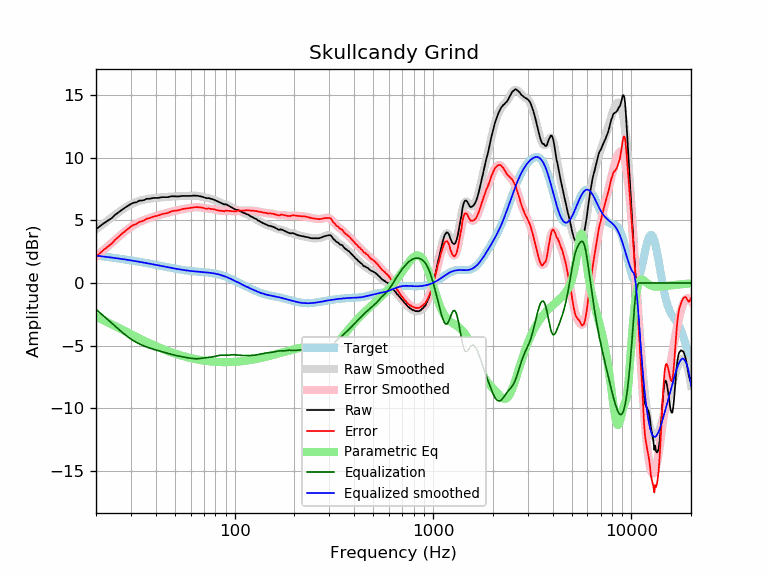

Source data for this figure (header and first rows):
frequency, raw, error, smoothed, error_smoothed, equalization, parametric_eq, equalized_raw, equalized_smoothed, target
20, 4.29, 2.10, 4.28, 2.10, -2.10, -2.68, 2.19, 2.19, 2.19
21, 4.55, 2.40, 4.54, 2.39, -2.39, -2.84, 2.16, 2.15, 2.15
22, 4.79, 2.68, 4.78, 2.68, -2.68, -3.00, 2.11, 2.11, 2.11
23, 4.99, 2.92, 5.01, 2.95, -2.95, -3.15, 2.04, 2.07, 2.07
24, 5.17, 3.14, 5.23, 3.21, -3.21, -3.30, 1.96, 2.03, 2.03
25, 5.45, 3.46, 5.45, 3.45, -3.45, -3.45, 2.00, 1.99, 1.99
26, 5.64, 3.69, 5.64, 3.69, -3.69, -3.58, 1.95, 1.95, 1.95
27, 5.84, 3.93, 5.83, 3.91, -3.91, -3.72, 1.93, 1.91, 1.91
28, 6.01, 4.13, 6.00, 4.12, -4.12, -3.85, 1.89, 1.88, 1.88
29, 6.16, 4.32, 6.14, 4.30, -4.30, -3.97, 1.86, 1.84, 1.84
30, 6.31, 4.51, 6.27, 4.47, -4.47, -4.09, 1.84, 1.80, 1.80
31, 6.41, 4.64, 6.38, 4.62, -4.62, -4.20, 1.79, 1.77, 1.77
32, 6.44, 4.71, 6.47, 4.74, -4.74, -4.31, 1.70, 1.73, 1.73
33, 6.57, 4.88, 6.55, 4.85, -4.85, -4.42, 1.72, 1.69, 1.69
34, 6.58, 4.92, 6.61, 4.95, -4.95, -4.52, 1.63, 1.66, 1.66
35, 6.62, 5.00, 6.65, 5.03, -5.03, -4.61, 1.59, 1.62, 1.62
36, 6.72, 5.13, 6.69, 5.11, -5.11, -4.70, 1.61, 1.59, 1.59
37, 6.72, 5.17, 6.73, 5.17, -5.17, -4.79, 1.55, 1.55, 1.55
38, 6.75, 5.23, 6.75, 5.23, -5.23, -4.88, 1.52, 1.52, 1.52
39, 6.79, 5.31, 6.77, 5.29, -5.29, -4.96, 1.50, 1.48, 1.48
40, 6.79, 5.34, 6.79, 5.34, -5.34, -5.03, 1.45, 1.45, 1.45
41, 6.79, 5.37, 6.81, 5.39, -5.39, -5.11, 1.40, 1.42, 1.42
42, 6.82, 5.44, 6.82, 5.44, -5.44, -5.18, 1.38, 1.38, 1.38
43, 6.85, 5.50, 6.84, 5.48, -5.48, -5.24, 1.37, 1.35, 1.35
44, 6.85, 5.53, 6.85, 5.53, -5.53, -5.31, 1.32, 1.32, 1.32
45, 6.85, 5.56, 6.86, 5.57, -5.57, -5.37, 1.28, 1.29, 1.29
46, 6.85, 5.59, 6.87, 5.61, -5.61, -5.42, 1.24, 1.26, 1.26
47, 6.89, 5.66, 6.89, 5.65, -5.65, -5.48, 1.24, 1.23, 1.23
48, 6.92, 5.72, 6.90, 5.69, -5.69, -5.53, 1.23, 1.20, 1.20
49, 6.92, 5.74, 6.91, 5.73, -5.73, -5.58, 1.19, 1.18, 1.18
50, 6.92, 5.77, 6.91, 5.76, -5.76, -5.63, 1.16, 1.15, 1.15
51, 6.91, 5.78, 6.92, 5.79, -5.79, -5.67, 1.12, 1.13, 1.13
52, 6.91, 5.81, 6.93, 5.82, -5.82, -5.72, 1.09, 1.10, 1.10
53, 6.92, 5.84, 6.93, 5.85, -5.85, -5.76, 1.07, 1.08, 1.08
54, 6.95, 5.89, 6.94, 5.88, -5.88, -5.80, 1.07, 1.06, 1.06
55, 6.95, 5.91, 6.94, 5.90, -5.90, -5.83, 1.05, 1.04, 1.04
56, 6.95, 5.93, 6.95, 5.92, -5.92, -5.87, 1.03, 1.02, 1.02
57, 6.95, 5.95, 6.95, 5.95, -5.95, -5.90, 1.00, 1.00, 1.00
58, 6.95, 5.96, 6.95, 5.97, -5.97, -5.93, 0.98, 0.99, 0.99
59, 6.95, 5.98, 6.96, 5.99, -5.99, -5.96, 0.96, 0.97, 0.97
60, 6.95, 5.99, 6.96, 6.00, -6.00, -5.99, 0.95, 0.96, 0.96
61, 6.96, 6.01, 6.97, 6.02, -6.02, -6.02, 0.94, 0.95, 0.95
62, 6.98, 6.04, 6.97, 6.03, -6.03, -6.04, 0.95, 0.94, 0.94
63, 6.97, 6.05, 6.97, 6.04, -6.04, -6.06, 0.93, 0.92, 0.92
64, 6.97, 6.06, 6.96, 6.05, -6.05, -6.09, 0.92, 0.91, 0.91
65, 6.96, 6.05, 6.95, 6.04, -6.04, -6.11, 0.92, 0.91, 0.91
66, 6.94, 6.04, 6.93, 6.04, -6.04, -6.13, 0.90, 0.90, 0.90
67, 6.92, 6.03, 6.92, 6.03, -6.03, -6.15, 0.89, 0.89, 0.89
68, 6.90, 6.02, 6.89, 6.01, -6.01, -6.16, 0.89, 0.88, 0.88
69, 6.87, 6.00, 6.87, 6.00, -6.00, -6.18, 0.87, 0.87, 0.87
70, 6.84, 5.98, 6.84, 5.98, -5.98, -6.19, 0.86, 0.86, 0.86
71, 6.80, 5.95, 6.82, 5.97, -5.97, -6.21, 0.83, 0.85, 0.85
72, 6.77, 5.92, 6.80, 5.95, -5.95, -6.22, 0.82, 0.84, 0.84
73, 6.77, 5.93, 6.78, 5.94, -5.94, -6.23, 0.83, 0.84, 0.84
74, 6.78, 5.95, 6.76, 5.93, -5.93, -6.24, 0.85, 0.82, 0.83
75, 6.74, 5.93, 6.74, 5.92, -5.92, -6.25, 0.82, 0.81, 0.81
76, 6.71, 5.91, 6.71, 5.91, -5.91, -6.26, 0.80, 0.80, 0.80
77, 6.70, 5.91, 6.69, 5.90, -5.90, -6.27, 0.80, 0.79, 0.79
78, 6.67, 5.89, 6.66, 5.88, -5.88, -6.28, 0.79, 0.77, 0.78
79, 6.63, 5.87, 6.63, 5.87, -5.87, -6.29, 0.76, 0.76, 0.76
... 553 more rows
